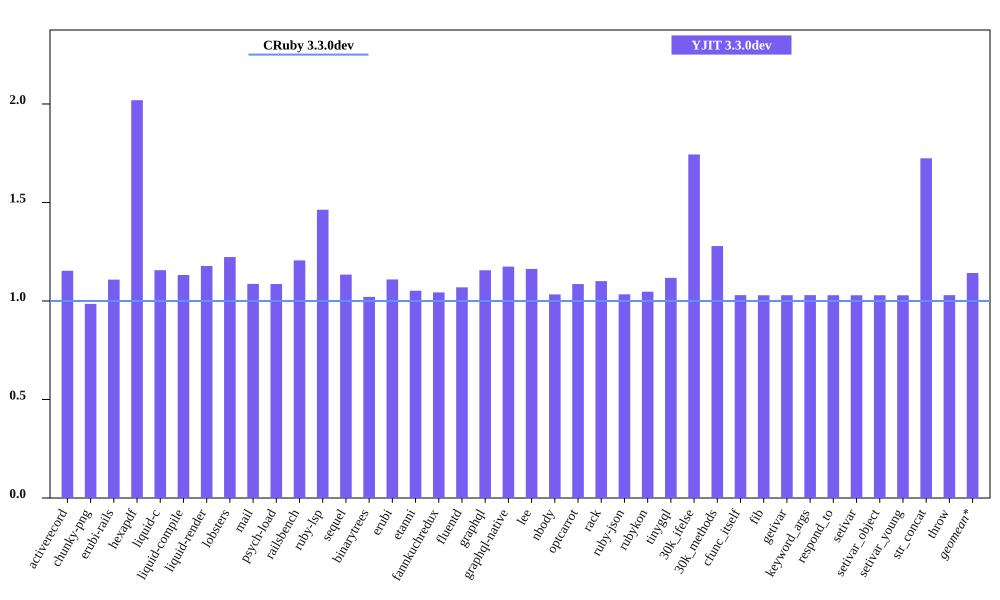

Values plotted in this chart, from the file beside it:
bench, CRuby 3.3.0dev mem (MiB), YJIT 3.3.0dev mem (MiB), Inline Code, Outlined Code, YJIT Mem overhead
activerecord, 41.04, 47.33, 2, 1
chunky-png, 51.82, 51.05, 1, 1
erubi-rails, 78.33, 86.82, 3, 3
hexapdf, 132.8, 268.1, 3, 2
liquid-c, 27.82, 32.17, 1, 1
liquid-compile, 23.65, 26.77, 1, 1
liquid-render, 25.7, 30.27, 1, 1
lobsters, 269.7, 329.8, 12, 10
mail, 37.73, 41, 2, 1
psych-load, 26.16, 28.41, 1, 1
railsbench, 80.56, 97.16, 4, 4
ruby-lsp, 85.84, 125.6, 9, 8
sequel, 28.99, 32.87, 1, 1
binarytrees, 17.24, 17.6, 1, 1
erubi, 21.07, 23.38, 1, 1
etanni, 13.41, 14.11, 1, 1
fannkuchredux, 11.64, 12.15, 1, 1
fluentd, 607.4, 649.5, 1, 1
graphql, 30.18, 34.89, 1, 1
graphql-native, 27.37, 32.15, 1, 1
lee, 23.21, 26.99, 1, 1
nbody, 11.58, 11.97, 1, 1
optcarrot, 44.27, 48.07, 1, 1
rack, 21.25, 23.39, 1, 1
ruby-json, 12.26, 12.68, 1, 1
rubykon, 38.67, 40.5, 1, 1
tinygql, 19.59, 21.89, 1, 1
30k_ifelse, 53.0, 92.41, 8, 7
30k_methods, 43.73, 55.91, 3, 3
cfunc_itself, 11.57, 11.91, 1, 1
fib, 11.57, 11.91, 1, 1
getivar, 11.57, 11.91, 1, 1
keyword_args, 11.57, 11.91, 1, 1
respond_to, 11.57, 11.91, 1, 1
setivar, 11.57, 11.91, 1, 1
setivar_object, 11.57, 11.91, 1, 1
setivar_young, 11.57, 11.91, 1, 1
str_concat, 37.89, 65.33, 1, 1
throw, 11.57, 11.91, 1, 1
